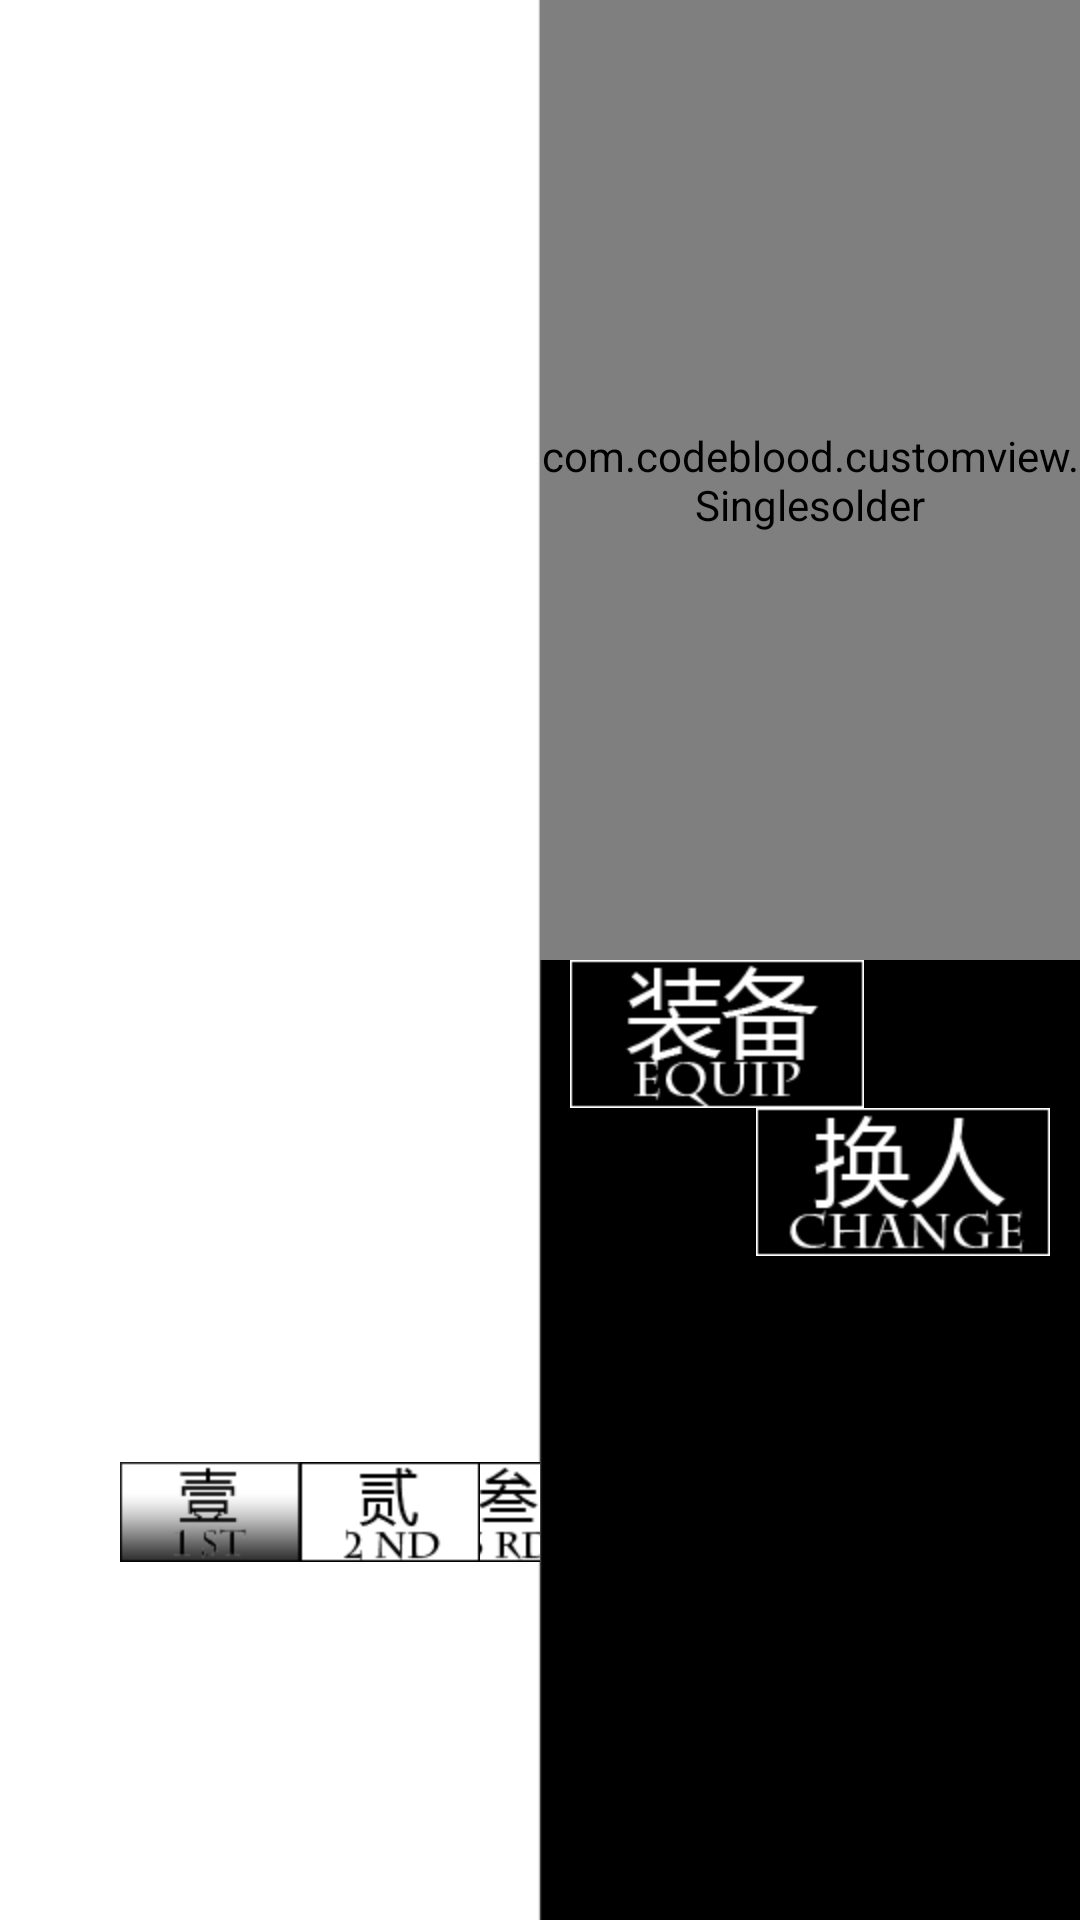

Produce the Android XML layout that renders to this screen, including the resource entries it uses.
<!-- AndroidManifest.xml: fallback theme Theme.MaterialComponents.DayNight.NoActionBar -->
<!-- res/layout/activity_teamscroll.xml -->
<LinearLayout xmlns:android="http://schemas.android.com/apk/res/android"
    xmlns:tools="http://schemas.android.com/tools"
    android:layout_width="match_parent"
    android:layout_height="match_parent"
    android:background="@drawable/background2"
    android:baselineAligned="false" >

    <LinearLayout
        android:layout_width="match_parent"
        android:layout_height="match_parent"
        android:layout_weight="1"
        android:orientation="vertical" >

        <ListView
            android:id="@+id/team_namelist"
            android:layout_width="match_parent"
            android:layout_height="wrap_content"
            android:layout_weight="4" >
        </ListView>

        <RelativeLayout
            android:layout_width="wrap_content"
            android:layout_height="wrap_content"
            android:layout_weight="1" >

            <ImageButton
                android:id="@+id/scroll_team1"
                android:layout_width="wrap_content"
                android:layout_height="wrap_content"
                android:layout_marginLeft="40dp"
                android:layout_marginTop="10dp"
                android:background="#00000000"
                android:contentDescription="@string/status_team"
                android:src="@drawable/btn_selected_team1" />

            <ImageButton
                android:id="@+id/scroll_team2"
                android:layout_width="wrap_content"
                android:layout_height="wrap_content"
                android:layout_alignTop="@+id/scroll_team1"
                android:layout_toRightOf="@+id/scroll_team1"
                android:background="#00000000"
                android:contentDescription="@string/status_team"
                android:src="@drawable/btn_scroll_team2" />

            <ImageButton
                android:id="@+id/scroll_team3"
                android:layout_width="wrap_content"
                android:layout_height="wrap_content"
                android:layout_alignTop="@+id/scroll_team1"
                android:layout_toRightOf="@+id/scroll_team2"
                android:background="#00000000"
                android:contentDescription="@string/status_team"
                android:src="@drawable/btn_scroll_team3" />
        </RelativeLayout>
    </LinearLayout>

    <LinearLayout
        android:layout_width="match_parent"
        android:layout_height="match_parent"
        android:orientation="vertical"
        android:layout_weight="1" >

        <com.codeblood.customview.Singlesolder
            android:id="@+id/team_solderwatch"
            android:layout_width="match_parent"
            android:layout_height="match_parent" 
            android:layout_weight="1"/>

        <RelativeLayout
            android:layout_width="match_parent"
            android:layout_height="match_parent"
            android:layout_weight="1" >

            <ImageButton
                android:id="@+id/team_member_equip"
                android:layout_width="wrap_content"
                android:layout_height="wrap_content"
                android:layout_alignParentLeft="true"
                android:layout_below="@+id/team_solderwatch"
                android:layout_marginLeft="10dp"
                android:background="#00000000"
                android:contentDescription="@string/status_team"
                android:src="@drawable/btn_equip" />

            <ImageButton
                android:id="@+id/team_member_change"
                android:layout_width="wrap_content"
                android:layout_height="wrap_content"
                android:layout_alignParentRight="true"
                android:layout_below="@+id/team_member_equip"
                android:layout_marginRight="10dp"
                android:background="#00000000"
                android:contentDescription="@string/status_team"
                android:src="@drawable/btn_change" />

            <TextView
                android:id="@+id/scroll_item"
                android:layout_width="wrap_content"
                android:layout_height="wrap_content"
                android:layout_alignBottom="@+id/team_member_equip"
                android:layout_toRightOf="@+id/team_member_equip"
                android:textAppearance="?android:attr/textAppearanceLarge"
                android:textColor="#FFFFFFFF" />

        </RelativeLayout>
    </LinearLayout>

</LinearLayout>
<!-- resources referenced by this layout -->
<resources>
  <!-- drawable background2: png bitmap (drawable-hdpi, 4673 bytes) -->
  <!-- drawable btn_change: png bitmap (drawable-hdpi, 4915 bytes) -->
  <!-- drawable btn_equip: png bitmap (drawable-hdpi, 4621 bytes) -->
  <!-- drawable btn_scroll_team2: png bitmap (drawable-hdpi, 3692 bytes) -->
  <!-- drawable btn_scroll_team3: png bitmap (drawable-hdpi, 3611 bytes) -->
  <!-- drawable btn_selected_team1: png bitmap (drawable-hdpi, 4023 bytes) -->
</resources>
